Run: headless pygame with SDL's dummy video driver; simulated clock (each Clock.tick advances the game by its frame time, no real sleeping); random seed 0; keys injected as events and as key.get_pressed() state; no mouse input; restart key SPACE tapped at the start of phases 3 and 4.
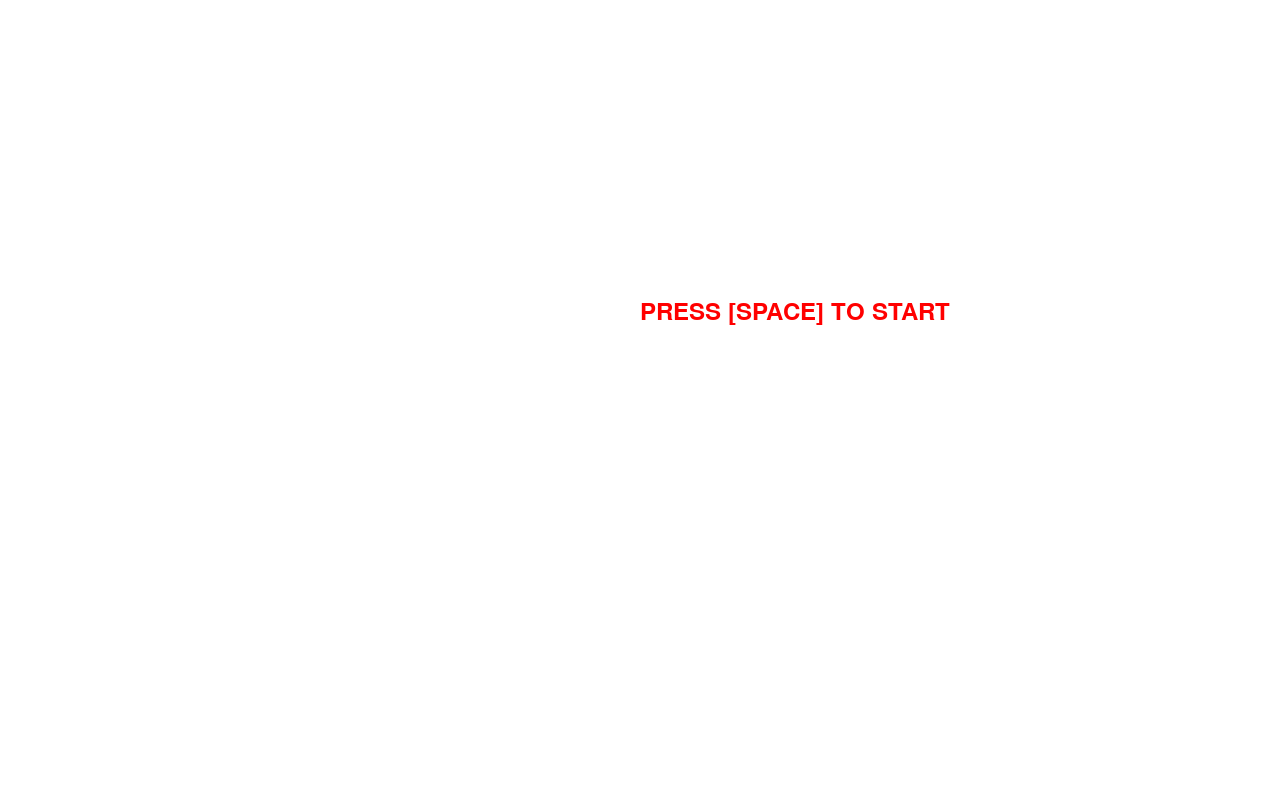
Frame 1 of 4 · flips 1–60 · no input
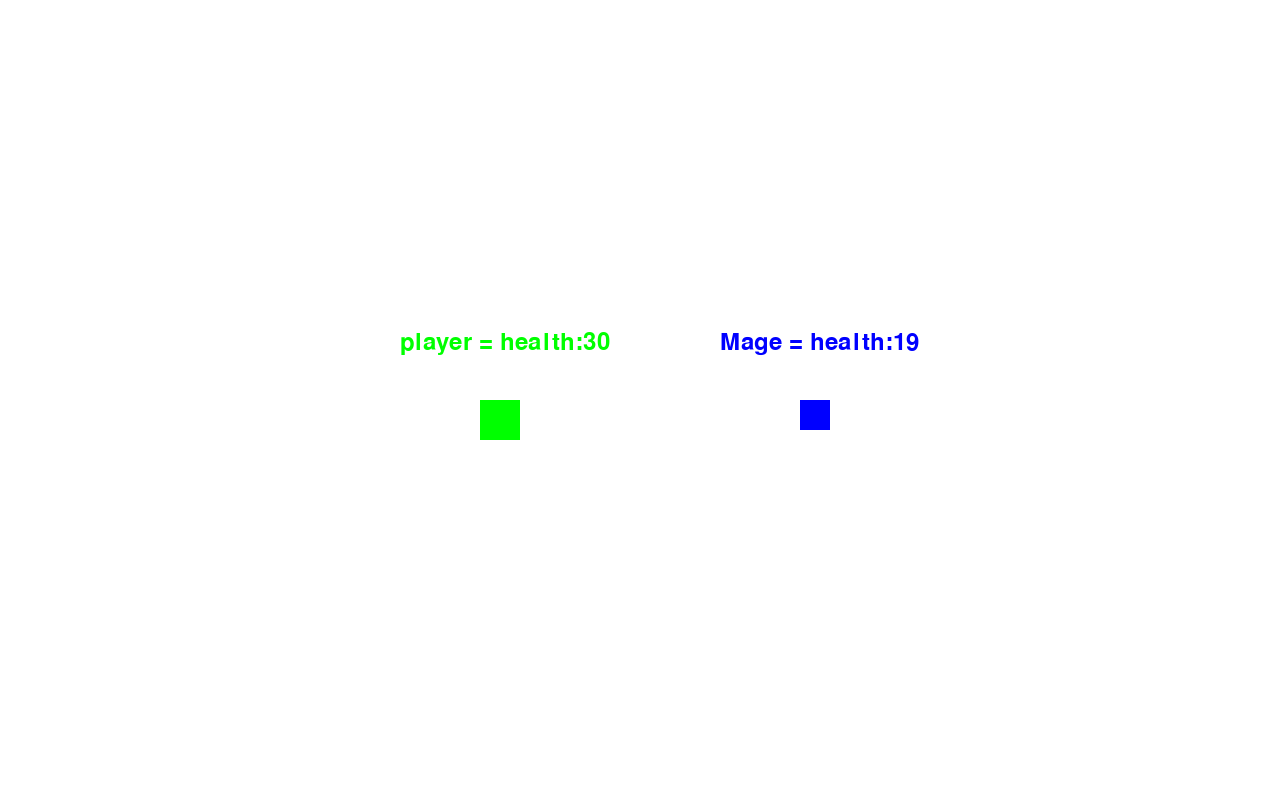
Frame 2 of 4 · flips 61–180 · tapped SPACE, RETURN · held RIGHT (→), D
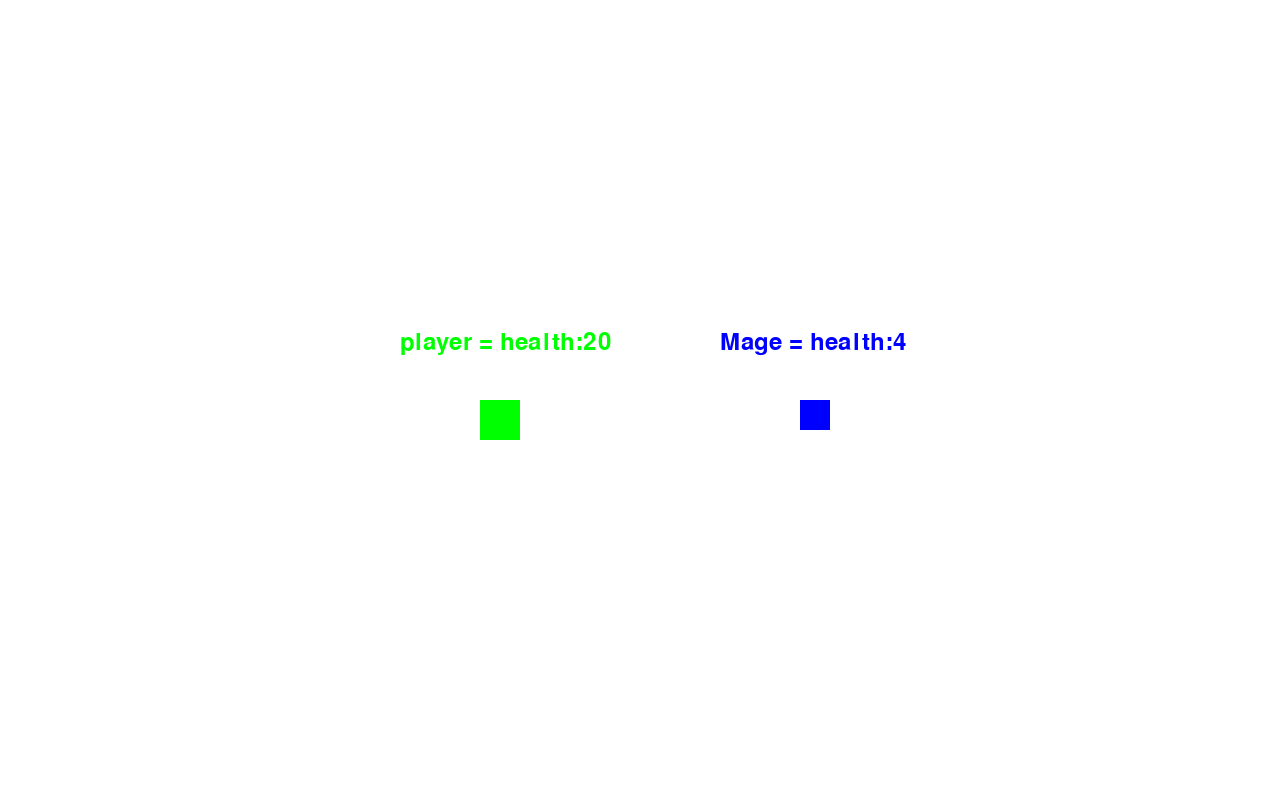
Frame 3 of 4 · flips 181–300 · tapped SPACE · held DOWN (↓), S
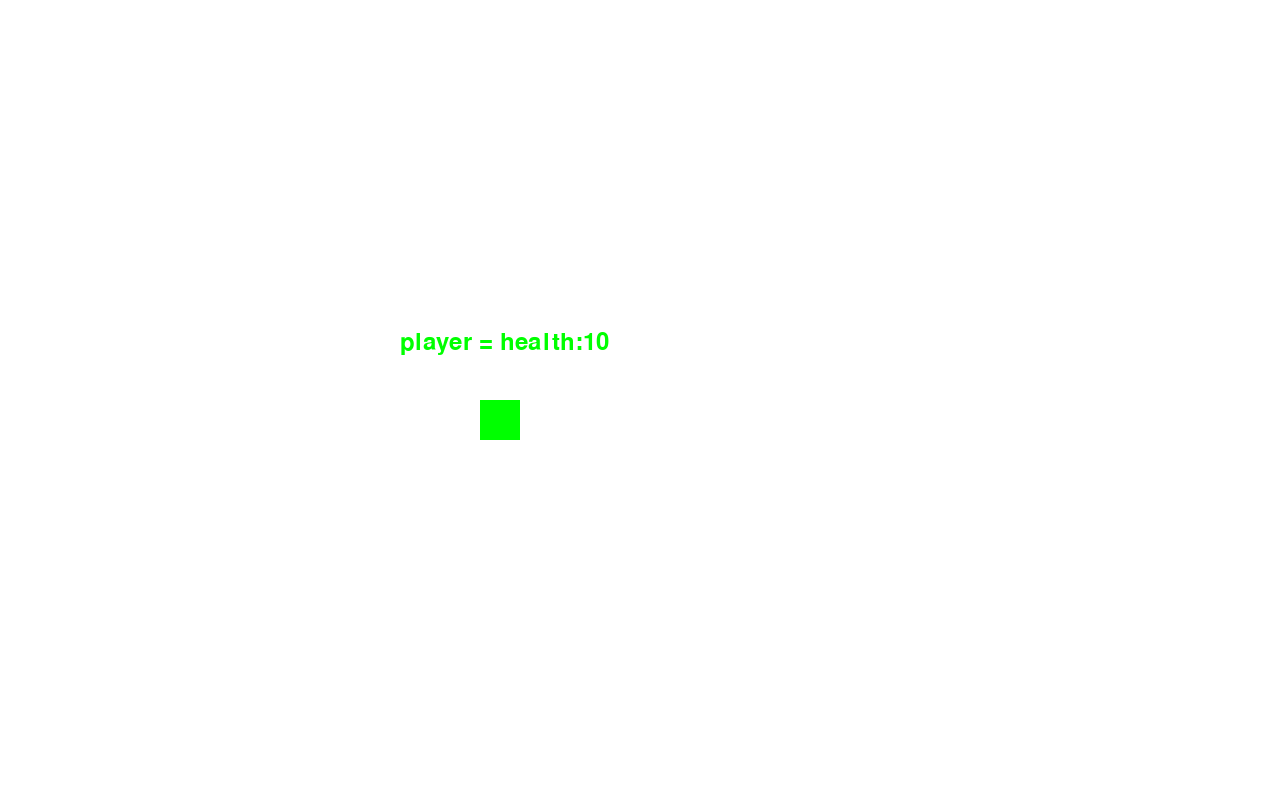
Frame 4 of 4 · flips 301–420 · tapped SPACE · held LEFT (←), A, UP (↑), W

The pygame program that drew these frames:

# monster battle game
# win7233

import pygame
import random
import math 
pygame.init()
# == CONSTANTS == 
SCREENWIDTH = 1280
SCREENHEIGHT = 800

screen = pygame.display.set_mode((SCREENWIDTH, SCREENHEIGHT))
pygame.display.set_caption('Monster Battle game yay!')
font = pygame.font.Font(None,36)

clock = pygame.time.Clock()

FPS = 60

# == COLOURS ==
BLACK = (0,0,0)
WHITE = (255,255,255)
RED = (255,0,0)
GREEN = (0,255,0)
BLUE = (0,0,255)
YELLOW = (255,255,0)
ORANGE = (255,165,0)

# == CLASSES ==

class Monster:
	"""
	base class for monsters
	"""
	def __init__(self, hp, colour):
		self.name = "monster"
		self.health = hp
		self.colour = colour
		self.attackPower = 5
		self.x = 800
		self.y = 400
		self.size = 30
		self.screen = screen
	def attack(self, target):
		target.health -= self.attackPower
	def draw(self):
		monster_health_text = font.render(f'{self.name} = health:{self.health} ', True, self.colour)
		screen.blit(monster_health_text, (self.x-80,self.y-70))
		pygame.draw.rect(self.screen, self.colour, (self.x,self.y,self.size,self.size))
	

class Warrior(Monster):
	def __init__(self, hp, colour):
		super().__init__(hp, colour)
		self.name = "Warrior"
		self.attackPower = 7
	def attack(self, target):
		target.health -= random.randint(2,self.attackPower)

class Mage(Monster):
	def __init__(self, hp, colour):
		super().__init__(hp, colour)
		self.name = "Mage"
		self.attackPower = 10
	def attack(self, target):
		if random.randint(0,1):
			target.health -= self.attackPower

class Troll(Monster):
	def __init__(self, hp, colour):
		super().__init__(hp, colour)
		self.name = "Troll"
		self.attackPower = 3
	def attack(self, target):
		target.health -= self.attackPower
		self.health += 2

class Player(Monster):
	def __init__(self):
		self.name = "player"
		self.health = 30
		self.colour = GREEN
		self.maxAttackPower = 9
		self.minAttackPower = 4
		self.x = 480
		self.y = 400
		self.size = 40
		self.screen = screen
	def attack(self, target):
		target.health -= random.randint(self.minAttackPower,self.maxAttackPower)

# == functions??? ==
def recycle():
	return random.choice([Warrior(30,ORANGE),Mage(30,BLUE), Troll(30,YELLOW)])
# == GAME RUN VARS ==
running = True
playerObject = Player()
currentEnemy = recycle()
# == GAME LOOP ==
screen.fill(WHITE)
start_text = font.render(f'PRESS [SPACE] TO START', True, RED)
screen.blit(start_text, (640, 300))


while running:
	# event handling
	for event in pygame.event.get():
		if event.type == pygame.QUIT or playerObject.health <= 0:
			running = False
		if event.type == pygame.KEYUP:
			if event.key == pygame.K_SPACE:
				playerObject.attack(currentEnemy)
				screen.fill(WHITE)
				playerObject.draw()
				playerObject.attack(currentEnemy)
				if currentEnemy.health <= 0:
					currentEnemy = recycle()
				else:	
					currentEnemy.attack(playerObject)
					currentEnemy.draw()
	pygame.display.flip()
	clock.tick(FPS)
